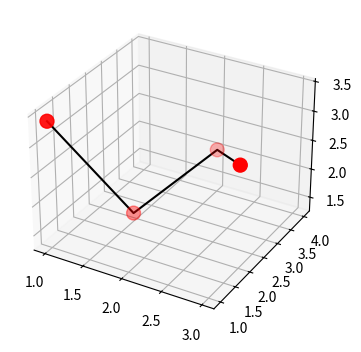

Source code (Python):
from matplotlib import pyplot as plt
plt.rcParams["figure.figsize"] = [7.50, 3.50]
plt.rcParams["figure.autolayout"] = True
fig = plt.figure()
ax = fig.add_subplot(projection="3d")
x, y, z = [1, 1.5, 2, 3], [1, 2.4, 4, 2], [3.4, 1.4, 2, 3]
ax.scatter(x, y, z, c='red', s=100)
ax.plot(x, y, z, color='black')
plt.show()
